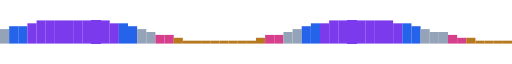
t = 0.00 s
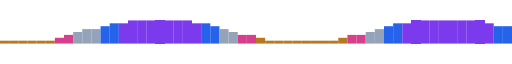
t = 1.67 s
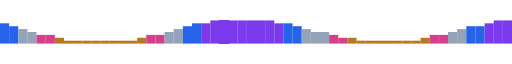
t = 3.33 s
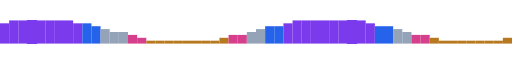
t = 5.00 s
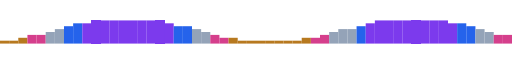
t = 6.67 s
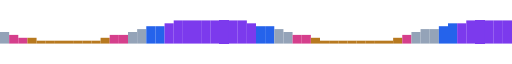
t = 8.33 s

The animated SVG that drew these frames (rendered in a browser with its animation timeline set to each time). Animation: 1 CSS @keyframes rule; frames cover the first 8.33 s, repeats indefinitely.

<svg xmlns="http://www.w3.org/2000/svg" width="840" height="38" viewBox="0 0 840 38" role="img" aria-label="A wave of noise colours moving from brown to violet and back"><style>rect{transform-box:fill-box;transform-origin:50% 100%;animation:wave 5655ms step-end infinite}@keyframes wave{0%{transform:scaleY(0.625);fill:#94a3b8}1.042%{transform:scaleY(0.5);fill:#94a3b8}2.083%{transform:scaleY(0.5);fill:#94a3b8}3.125%{transform:scaleY(0.5);fill:#94a3b8}4.167%{transform:scaleY(0.375);fill:#d53f8c}5.208%{transform:scaleY(0.375);fill:#d53f8c}6.25%{transform:scaleY(0.375);fill:#d53f8c}7.292%{transform:scaleY(0.375);fill:#d53f8c}8.333%{transform:scaleY(0.375);fill:#d53f8c}9.375%{transform:scaleY(0.25);fill:#d53f8c}10.417%{transform:scaleY(0.25);fill:#b7791f}11.458%{transform:scaleY(0.25);fill:#b7791f}12.5%{transform:scaleY(0.25);fill:#b7791f}13.542%{transform:scaleY(0.125);fill:#b7791f}14.583%{transform:scaleY(0.125);fill:#b7791f}15.625%{transform:scaleY(0.125);fill:#b7791f}16.667%{transform:scaleY(0.125);fill:#b7791f}17.708%{transform:scaleY(0.125);fill:#b7791f}18.75%{transform:scaleY(0.125);fill:#b7791f}19.792%{transform:scaleY(0.125);fill:#b7791f}20.833%{transform:scaleY(0.125);fill:#b7791f}21.875%{transform:scaleY(0.125);fill:#b7791f}22.917%{transform:scaleY(0.125);fill:#b7791f}23.958%{transform:scaleY(0.125);fill:#b7791f}25%{transform:scaleY(0.125);fill:#b7791f}26.042%{transform:scaleY(0.125);fill:#b7791f}27.083%{transform:scaleY(0.125);fill:#b7791f}28.125%{transform:scaleY(0.125);fill:#b7791f}29.167%{transform:scaleY(0.125);fill:#b7791f}30.208%{transform:scaleY(0.125);fill:#b7791f}31.25%{transform:scaleY(0.125);fill:#b7791f}32.292%{transform:scaleY(0.125);fill:#b7791f}33.333%{transform:scaleY(0.125);fill:#b7791f}34.375%{transform:scaleY(0.125);fill:#b7791f}35.417%{transform:scaleY(0.125);fill:#b7791f}36.458%{transform:scaleY(0.125);fill:#b7791f}37.5%{transform:scaleY(0.25);fill:#b7791f}38.542%{transform:scaleY(0.25);fill:#b7791f}39.583%{transform:scaleY(0.25);fill:#b7791f}40.625%{transform:scaleY(0.25);fill:#d53f8c}41.667%{transform:scaleY(0.375);fill:#d53f8c}42.708%{transform:scaleY(0.375);fill:#d53f8c}43.75%{transform:scaleY(0.375);fill:#d53f8c}44.792%{transform:scaleY(0.375);fill:#d53f8c}45.833%{transform:scaleY(0.375);fill:#d53f8c}46.875%{transform:scaleY(0.5);fill:#94a3b8}47.917%{transform:scaleY(0.5);fill:#94a3b8}48.958%{transform:scaleY(0.5);fill:#94a3b8}50%{transform:scaleY(0.5);fill:#94a3b8}51.042%{transform:scaleY(0.625);fill:#94a3b8}52.083%{transform:scaleY(0.625);fill:#94a3b8}53.125%{transform:scaleY(0.625);fill:#94a3b8}54.167%{transform:scaleY(0.75);fill:#2563eb}55.208%{transform:scaleY(0.75);fill:#2563eb}56.25%{transform:scaleY(0.75);fill:#2563eb}57.292%{transform:scaleY(0.75);fill:#2563eb}58.333%{transform:scaleY(0.875);fill:#2563eb}59.375%{transform:scaleY(0.875);fill:#2563eb}60.417%{transform:scaleY(0.875);fill:#7c3aed}61.458%{transform:scaleY(0.875);fill:#7c3aed}62.5%{transform:scaleY(0.875);fill:#7c3aed}63.542%{transform:scaleY(1);fill:#7c3aed}64.583%{transform:scaleY(1);fill:#7c3aed}65.625%{transform:scaleY(1);fill:#7c3aed}66.667%{transform:scaleY(1);fill:#7c3aed}67.708%{transform:scaleY(1);fill:#7c3aed}68.75%{transform:scaleY(1);fill:#7c3aed}69.792%{transform:scaleY(1);fill:#7c3aed}70.833%{transform:scaleY(1);fill:#7c3aed}71.875%{transform:scaleY(1);fill:#7c3aed}72.917%{transform:scaleY(1);fill:#7c3aed}73.958%{transform:scaleY(1);fill:#7c3aed}75%{transform:scaleY(1);fill:#7c3aed}76.042%{transform:scaleY(1);fill:#7c3aed}77.083%{transform:scaleY(1);fill:#7c3aed}78.125%{transform:scaleY(1);fill:#7c3aed}79.167%{transform:scaleY(1);fill:#7c3aed}80.208%{transform:scaleY(1);fill:#7c3aed}81.25%{transform:scaleY(1);fill:#7c3aed}82.292%{transform:scaleY(1);fill:#7c3aed}83.333%{transform:scaleY(1);fill:#7c3aed}84.375%{transform:scaleY(1);fill:#7c3aed}85.417%{transform:scaleY(1);fill:#7c3aed}86.458%{transform:scaleY(1);fill:#7c3aed}87.5%{transform:scaleY(0.875);fill:#7c3aed}88.542%{transform:scaleY(0.875);fill:#7c3aed}89.583%{transform:scaleY(0.875);fill:#7c3aed}90.625%{transform:scaleY(0.875);fill:#2563eb}91.667%{transform:scaleY(0.875);fill:#2563eb}92.708%{transform:scaleY(0.75);fill:#2563eb}93.75%{transform:scaleY(0.75);fill:#2563eb}94.792%{transform:scaleY(0.75);fill:#2563eb}95.833%{transform:scaleY(0.75);fill:#2563eb}96.875%{transform:scaleY(0.625);fill:#94a3b8}97.917%{transform:scaleY(0.625);fill:#94a3b8}98.958%{transform:scaleY(0.625);fill:#94a3b8}100%{transform:scaleY(0.625);fill:#94a3b8}}@media (prefers-reduced-motion:reduce){rect{animation-play-state:paused}}</style><rect x="0" width="15" height="38" style="animation-delay:-5655ms"/><rect x="15" width="15" height="38" style="animation-delay:-5475ms"/><rect x="30" width="15" height="38" style="animation-delay:-5295ms"/><rect x="45" width="15" height="38" style="animation-delay:-5115ms"/><rect x="60" width="15" height="38" style="animation-delay:-4935ms"/><rect x="75" width="15" height="38" style="animation-delay:-4755ms"/><rect x="90" width="15" height="38" style="animation-delay:-4575ms"/><rect x="105" width="15" height="38" style="animation-delay:-4395ms"/><rect x="120" width="15" height="38" style="animation-delay:-4215ms"/><rect x="135" width="15" height="38" style="animation-delay:-4035ms"/><rect x="150" width="15" height="38" style="animation-delay:-3855ms"/><rect x="165" width="15" height="38" style="animation-delay:-3675ms"/><rect x="180" width="15" height="38" style="animation-delay:-3495ms"/><rect x="195" width="15" height="38" style="animation-delay:-3315ms"/><rect x="210" width="15" height="38" style="animation-delay:-3135ms"/><rect x="225" width="15" height="38" style="animation-delay:-2955ms"/><rect x="240" width="15" height="38" style="animation-delay:-2775ms"/><rect x="255" width="15" height="38" style="animation-delay:-2595ms"/><rect x="270" width="15" height="38" style="animation-delay:-2415ms"/><rect x="285" width="15" height="38" style="animation-delay:-2235ms"/><rect x="300" width="15" height="38" style="animation-delay:-2055ms"/><rect x="315" width="15" height="38" style="animation-delay:-1875ms"/><rect x="330" width="15" height="38" style="animation-delay:-1695ms"/><rect x="345" width="15" height="38" style="animation-delay:-1515ms"/><rect x="360" width="15" height="38" style="animation-delay:-1335ms"/><rect x="375" width="15" height="38" style="animation-delay:-1155ms"/><rect x="390" width="15" height="38" style="animation-delay:-975ms"/><rect x="405" width="15" height="38" style="animation-delay:-795ms"/><rect x="420" width="15" height="38" style="animation-delay:-615ms"/><rect x="435" width="15" height="38" style="animation-delay:-435ms"/><rect x="450" width="15" height="38" style="animation-delay:-255ms"/><rect x="465" width="15" height="38" style="animation-delay:-75ms"/><rect x="480" width="15" height="38" style="animation-delay:-5550ms"/><rect x="495" width="15" height="38" style="animation-delay:-5370ms"/><rect x="510" width="15" height="38" style="animation-delay:-5190ms"/><rect x="525" width="15" height="38" style="animation-delay:-5010ms"/><rect x="540" width="15" height="38" style="animation-delay:-4830ms"/><rect x="555" width="15" height="38" style="animation-delay:-4650ms"/><rect x="570" width="15" height="38" style="animation-delay:-4470ms"/><rect x="585" width="15" height="38" style="animation-delay:-4290ms"/><rect x="600" width="15" height="38" style="animation-delay:-4110ms"/><rect x="615" width="15" height="38" style="animation-delay:-3930ms"/><rect x="630" width="15" height="38" style="animation-delay:-3750ms"/><rect x="645" width="15" height="38" style="animation-delay:-3570ms"/><rect x="660" width="15" height="38" style="animation-delay:-3390ms"/><rect x="675" width="15" height="38" style="animation-delay:-3210ms"/><rect x="690" width="15" height="38" style="animation-delay:-3030ms"/><rect x="705" width="15" height="38" style="animation-delay:-2850ms"/><rect x="720" width="15" height="38" style="animation-delay:-2670ms"/><rect x="735" width="15" height="38" style="animation-delay:-2490ms"/><rect x="750" width="15" height="38" style="animation-delay:-2310ms"/><rect x="765" width="15" height="38" style="animation-delay:-2130ms"/><rect x="780" width="15" height="38" style="animation-delay:-1950ms"/><rect x="795" width="15" height="38" style="animation-delay:-1770ms"/><rect x="810" width="15" height="38" style="animation-delay:-1590ms"/><rect x="825" width="15" height="38" style="animation-delay:-1410ms"/></svg>
